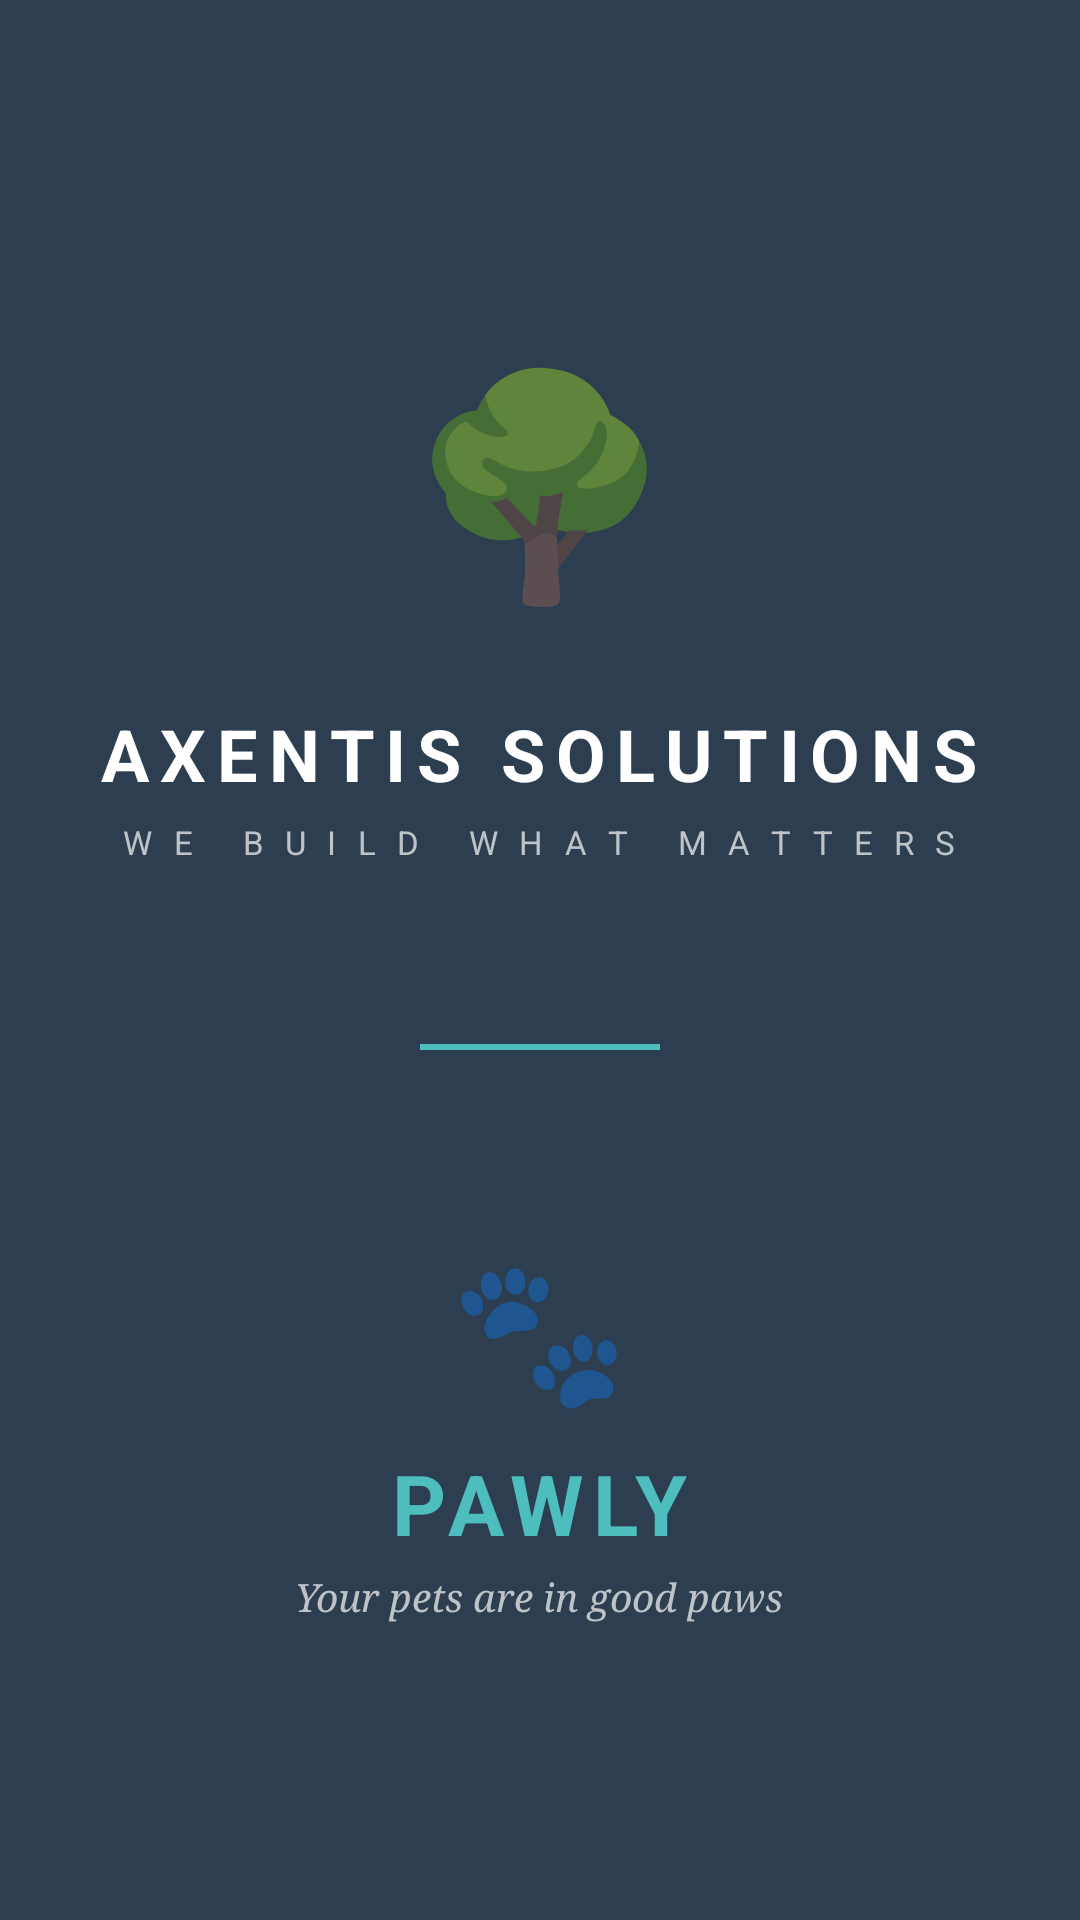

Layout XML and referenced resources for this Android screen:
<!-- AndroidManifest.xml: activity theme Theme.PAWLY -->
<!-- res/layout/activity_splash.xml -->
<?xml version="1.0" encoding="utf-8"?>
<LinearLayout xmlns:android="http://schemas.android.com/apk/res/android"
    android:layout_width="match_parent"
    android:layout_height="match_parent"
    android:orientation="vertical"
    android:gravity="center"
    android:background="#2C3E50">

    
    <TextView
        android:layout_width="120dp"
        android:layout_height="120dp"
        android:text="🌳"
        android:textSize="72sp"
        android:gravity="center"
        android:layout_marginBottom="16dp"/>

    <TextView
        android:layout_width="wrap_content"
        android:layout_height="wrap_content"
        android:text="AXENTIS SOLUTIONS"
        android:textSize="24sp"
        android:textStyle="bold"
        android:textColor="#FFFFFF"
        android:letterSpacing="0.15"
        android:layout_marginBottom="6dp"/>

    <TextView
        android:layout_width="wrap_content"
        android:layout_height="wrap_content"
        android:text="W E   B U I L D   W H A T   M A T T E R S"
        android:textSize="11sp"
        android:textColor="#BDC3C7"
        android:letterSpacing="0.2"
        android:layout_marginBottom="60dp"/>

    
    <View
        android:layout_width="80dp"
        android:layout_height="2dp"
        android:background="#4DBDBD"
        android:layout_marginBottom="60dp"/>

    
    <TextView
        android:layout_width="wrap_content"
        android:layout_height="wrap_content"
        android:text="🐾"
        android:textSize="48sp"
        android:layout_marginBottom="8dp"/>

    <TextView
        android:layout_width="wrap_content"
        android:layout_height="wrap_content"
        android:text="PAWLY"
        android:textSize="28sp"
        android:textStyle="bold"
        android:textColor="#4DBDBD"
        android:letterSpacing="0.1"
        android:layout_marginBottom="4dp"/>

    <TextView
        android:layout_width="wrap_content"
        android:layout_height="wrap_content"
        android:text="Your pets are in good paws"
        android:textSize="13sp"
        android:textColor="#BDC3C7"
        android:fontFamily="serif"
        android:textStyle="italic"/>

</LinearLayout>
<!-- resources referenced by this layout -->
<resources>
  <style name="Theme.PAWLY" parent="Base.Theme.PAWLY" />
  <style name="Base.Theme.PAWLY" parent="Theme.MaterialComponents.DayNight.NoActionBar">
          <item name="colorPrimary">@color/pawly_teal</item>
          <item name="colorPrimaryVariant">@color/pawly_teal_dark</item>
          <item name="colorSecondary">@color/pawly_orange</item>
          <item name="colorOnPrimary">@color/pawly_white</item>
          <item name="android:colorBackground">@color/pawly_background</item>
          <item name="materialButtonStyle">@style/Widget.MaterialComponents.Button</item>
      </style>
  <color name="pawly_teal">#4DBDBD</color>
  <color name="pawly_teal_dark">#2E9E9E</color>
  <color name="pawly_orange">#F0854A</color>
  <color name="pawly_white">#FFFFFF</color>
  <color name="pawly_background">#F5FAFA</color>
</resources>
